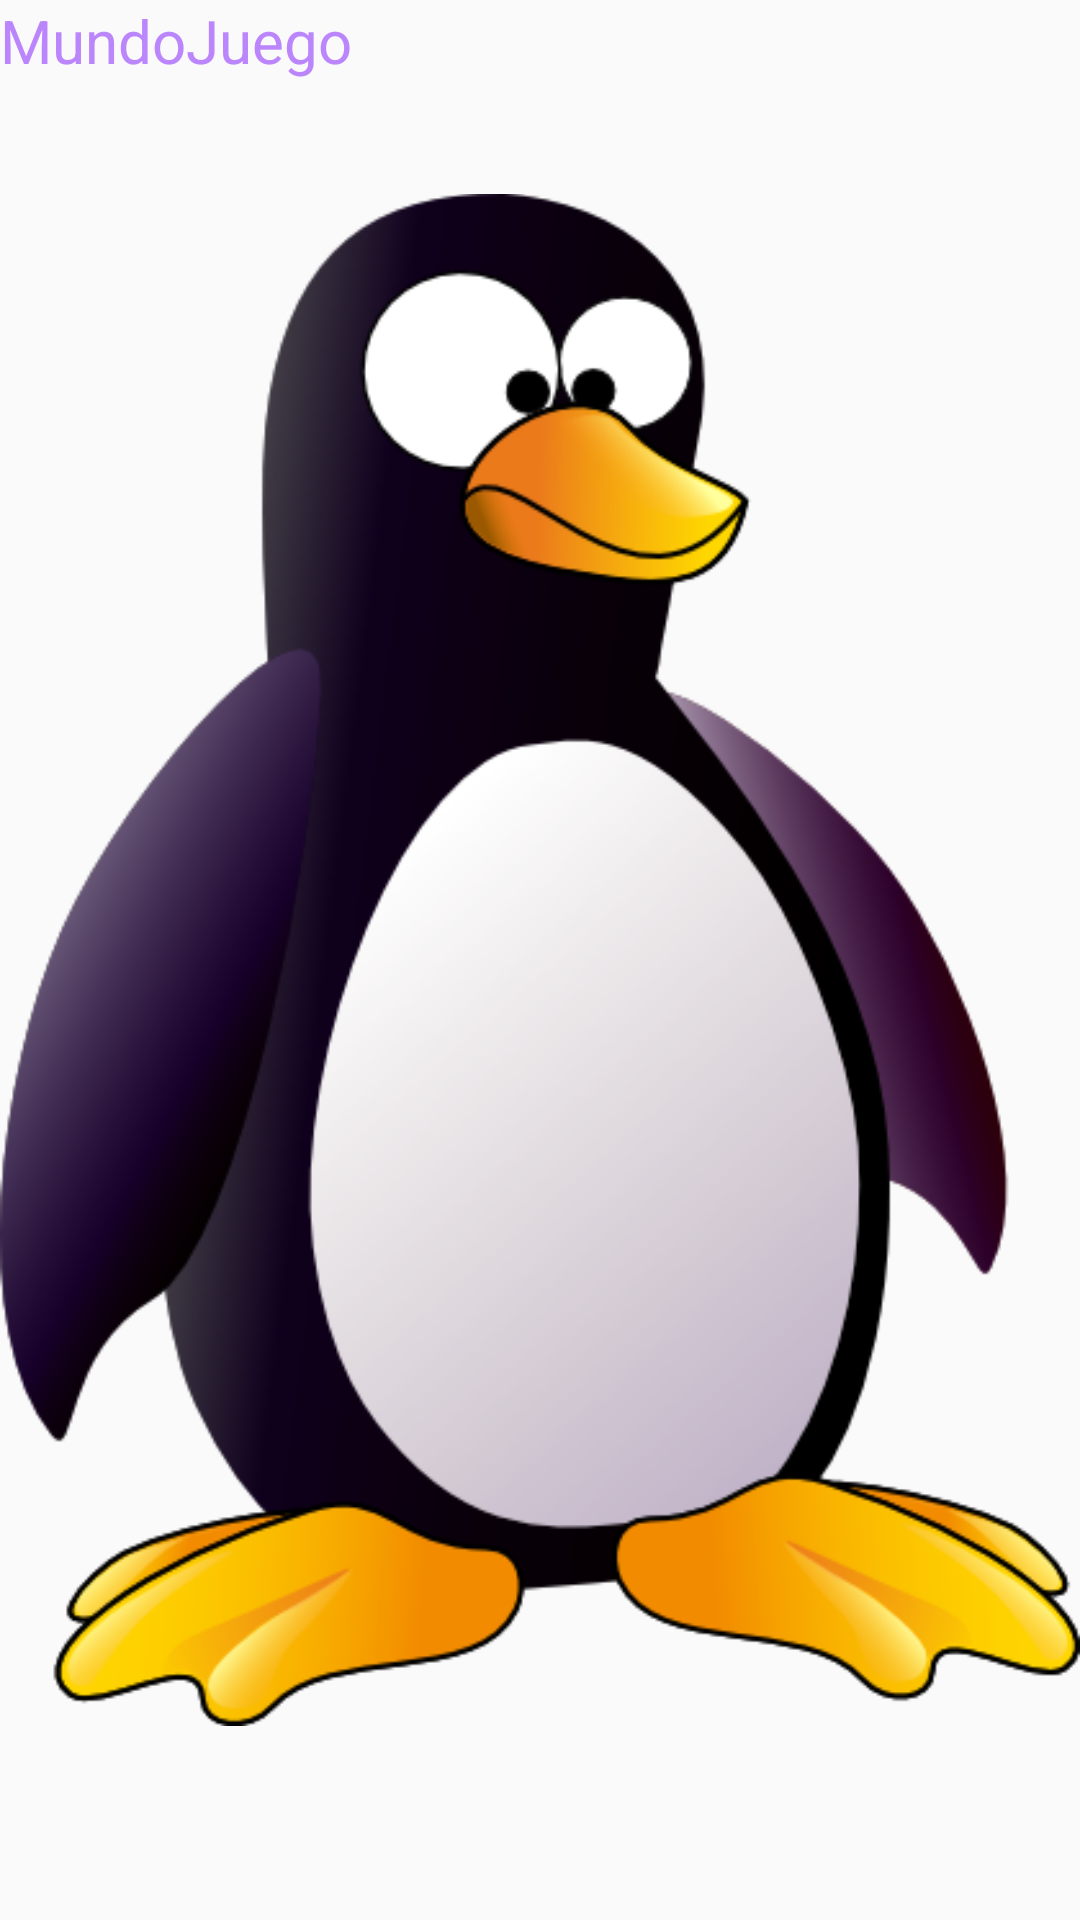

Here is an Android app screen rendered from its layout file. Give the layout XML and the strings, colors and styles it references.
<!-- AndroidManifest.xml: application theme Theme.2048 -->
<!-- res/layout/splash_activity.xml -->
<RelativeLayout android:layout_width="match_parent"
    android:layout_height="match_parent"
    xmlns:android="http://schemas.android.com/apk/res/android">

    <TextView
        android:layout_width="match_parent"
        android:layout_height="match_parent"
        android:text="MundoJuego"
        android:textColor="@color/purple_200"
        android:textSize="20dp">

    </TextView>

    <ImageView
        android:id="@+id/imageViewSplash"
        android:layout_width="match_parent"
        android:layout_height="match_parent"
        android:src="@drawable/pinguino" />

</RelativeLayout>
<!-- resources referenced by this layout -->
<resources>
  <color name="purple_200">#FFBB86FC</color>
  <!-- drawable pinguino: png bitmap (drawable-v24, 85373 bytes) -->
  <style name="Theme.2048" parent="Theme.AppCompat.Light">
          
          <item name="colorPrimary">@color/purple_200</item>
          <item name="colorPrimaryVariant">@color/purple_700</item>
          <item name="colorOnPrimary">@color/black</item>
          
          <item name="colorSecondary">@color/teal_200</item>
          <item name="colorSecondaryVariant">@color/teal_200</item>
          <item name="colorOnSecondary">@color/black</item>
          
          <item name="android:statusBarColor" tools:targetApi="l">?attr/colorPrimaryVariant</item>
          
      </style>
  <color name="purple_700">#FF3700B3</color>
  <color name="black">#FF000000</color>
  <color name="teal_200">#FF03DAC5</color>
</resources>
